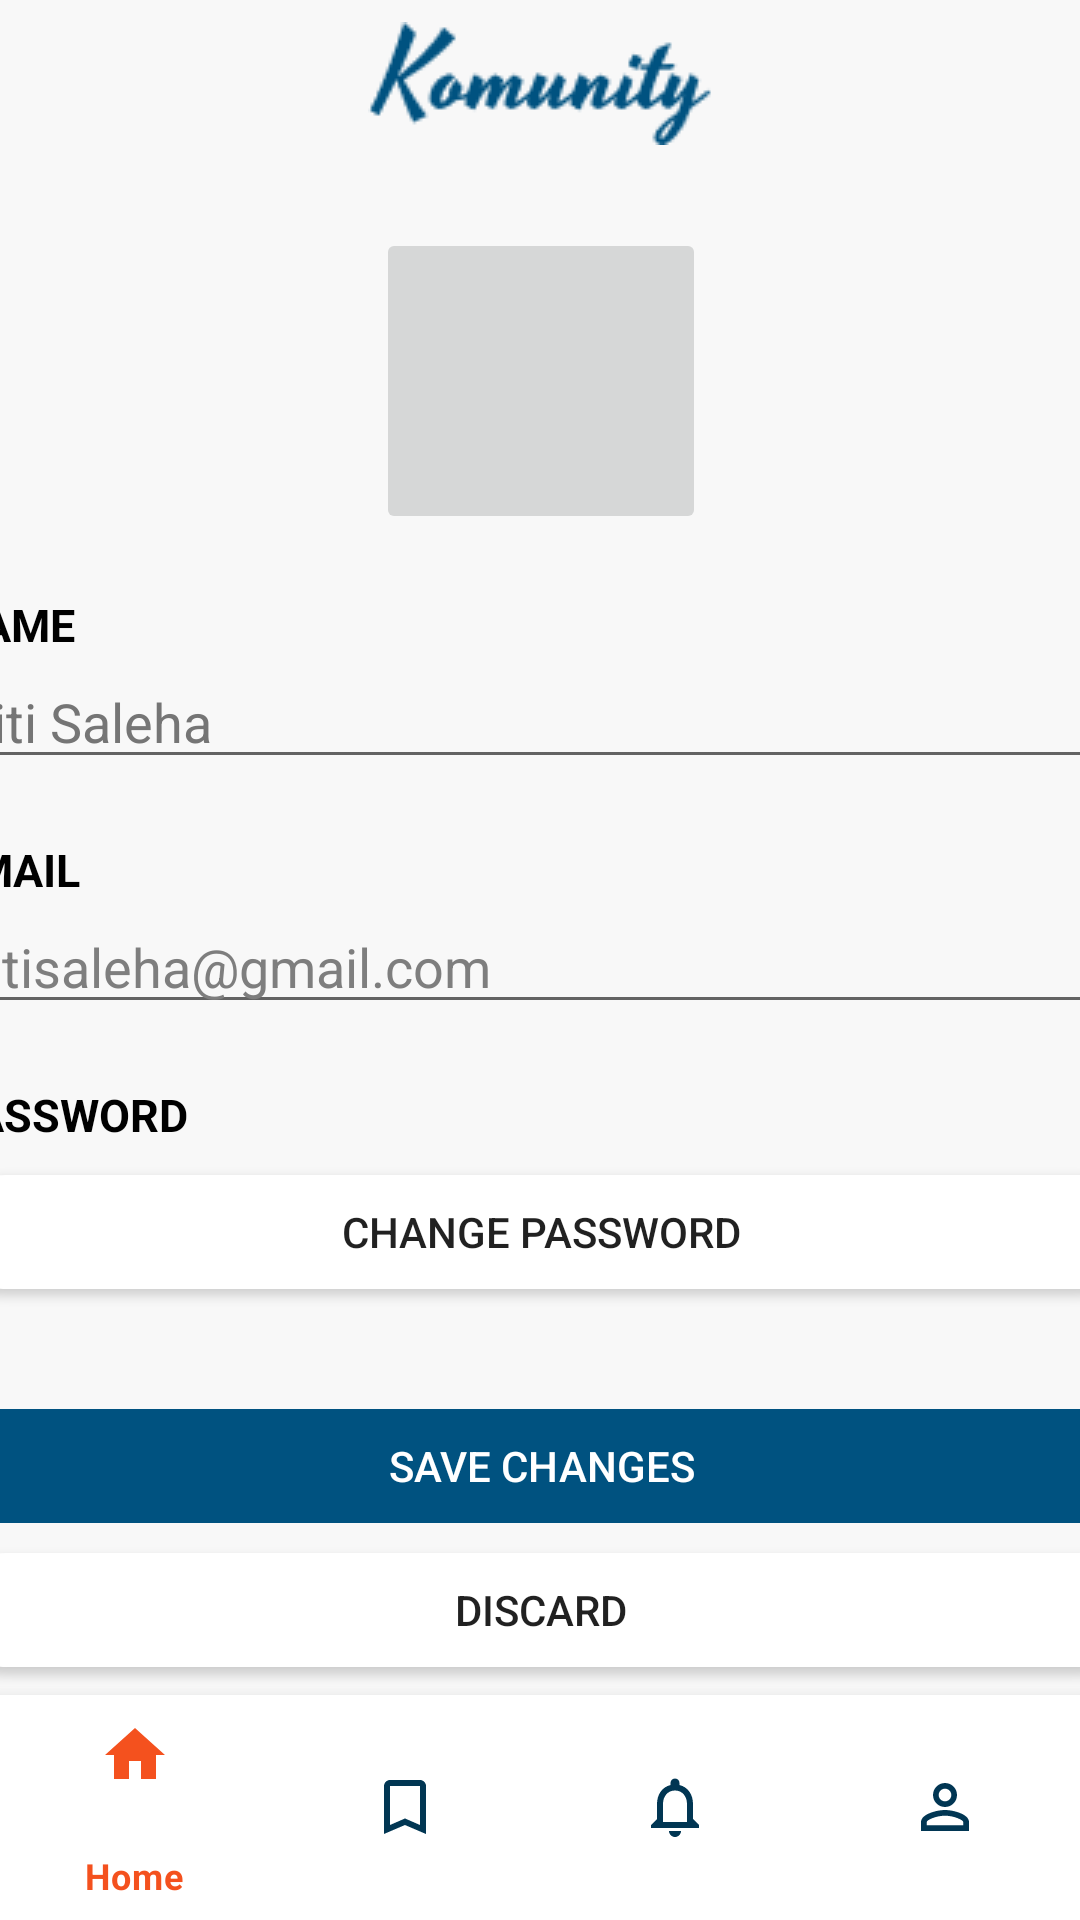

Produce the Android XML layout that renders to this screen, including the resource entries it uses.
<!-- AndroidManifest.xml: application theme Theme.AppCompat.Light.NoActionBar -->
<!-- res/layout/activity_manage_profile.xml -->
<?xml version="1.0" encoding="utf-8"?>
<androidx.constraintlayout.widget.ConstraintLayout
    xmlns:android="http://schemas.android.com/apk/res/android"
    xmlns:app="http://schemas.android.com/apk/res-auto"
    xmlns:tools="http://schemas.android.com/tools"
    android:layout_width="match_parent"
    android:layout_height="match_parent"
    android:theme="@style/Theme.VolunteeringApp"
    tools:context=".ManageProfile">

    <androidx.appcompat.widget.Toolbar
        android:id="@+id/toolbar"
        android:layout_width="match_parent"
        android:layout_height="wrap_content"
        android:background="#F8F8F8"
        android:minHeight="?attr/actionBarSize"
        android:theme="@style/ThemeOverlay.AppCompat.ActionBar"
        app:layout_constraintStart_toStartOf="parent"
        app:layout_constraintTop_toTopOf="parent"
        app:popupTheme="@style/ThemeOverlay.AppCompat.Light">

        <ImageView
            android:layout_width="wrap_content"
            android:layout_height="wrap_content"
            android:layout_gravity="center"
            android:layout_marginTop="4dp"
            android:layout_marginBottom="4dp"
            android:contentDescription="@string/app_name"
            android:src="@drawable/logo" />
    </androidx.appcompat.widget.Toolbar>

    <com.google.android.material.bottomnavigation.BottomNavigationView
        android:id="@+id/bottomNavigationView"
        android:layout_width="match_parent"
        android:layout_height="75dp"
        app:itemIconTint="@drawable/navbar_color"
        app:itemTextColor="@drawable/navbar_color"
        app:layout_constraintBottom_toBottomOf="parent"
        app:layout_constraintEnd_toEndOf="parent"
        app:layout_constraintHorizontal_bias="0.5"
        app:layout_constraintStart_toStartOf="parent"
        app:menu="@menu/bottom_navigation_menu" />

    <FrameLayout
        android:id="@+id/FL_MP"
        android:layout_width="395dp"
        android:layout_height="594dp"
        android:layout_marginBottom="3dp"
        app:layout_constraintBottom_toTopOf="@+id/bottomNavigationView"
        app:layout_constraintEnd_toEndOf="parent"
        app:layout_constraintStart_toStartOf="parent"
        app:layout_constraintTop_toBottomOf="@+id/toolbar"
        app:layout_constraintVertical_bias="0.0">

        <LinearLayout
            android:layout_width="match_parent"
            android:layout_height="match_parent"
            android:background="#F8F8F8"
            android:orientation="vertical">

            <ImageButton
                android:id="@+id/IB_profile"
                android:layout_width="110dp"
                android:layout_height="102dp"
                android:layout_gravity="center"
                android:layout_marginTop="20dp"
                tools:srcCompat="@drawable/avatar_girl" />

            <TextView
                android:id="@+id/TV_nameTitle"
                android:layout_width="match_parent"
                android:layout_height="wrap_content"
                android:layout_marginTop="20dp"
                android:text="NAME"
                android:textColor="#000000"
                android:textSize="15sp"
                android:textStyle="bold" />

            <EditText
                android:id="@+id/ET_name"
                android:layout_width="match_parent"
                android:layout_height="wrap_content"
                android:ems="10"
                android:inputType="textPersonName"
                android:text="Siti Saleha"
                android:hint="Enter your name"
                android:textColor="#757575" />

            <TextView
                android:id="@+id/TV_emailTitle"
                android:layout_width="match_parent"
                android:layout_height="wrap_content"
                android:layout_marginTop="20dp"
                android:text="EMAIL"
                android:textColor="#000000"
                android:textSize="15sp"
                android:textStyle="bold" />

            <EditText
                android:id="@+id/ET_email"
                android:layout_width="match_parent"
                android:layout_height="wrap_content"
                android:ems="10"
                android:inputType="textEmailAddress"
                android:text="sitisaleha@gmail.com"
                android:hint="Enter your email"
                android:textColor="#7E7E7E" />

            <TextView
                android:id="@+id/TV_password"
                android:layout_width="match_parent"
                android:layout_height="wrap_content"
                android:layout_marginTop="20dp"
                android:text="PASSWORD"
                android:textColor="#000000"
                android:textSize="15sp"
                android:textStyle="bold" />

            <Button
                android:id="@+id/BTN_changePassword"
                android:layout_width="match_parent"
                android:layout_height="38dp"
                android:layout_marginTop="10dp"
                android:background="@drawable/round_btn_white"
                android:text="Change Password" />

            <Button
                android:id="@+id/BTN_saveProfile"
                android:layout_width="match_parent"
                android:layout_height="38dp"
                android:layout_marginTop="40dp"
                android:background="@drawable/round_btn_blue"
                android:text="SAVE CHANGES"
                android:enabled="false"
                android:textColor="#FFFFFF"
                android:onClick="MPBack"/>

            <Button
                android:id="@+id/BTN_discardProfileChange"
                android:layout_width="match_parent"
                android:layout_height="38dp"
                android:layout_marginTop="10dp"
                android:background="@drawable/round_btn_white"
                android:text="DISCARD" />
        </LinearLayout>
    </FrameLayout>

</androidx.constraintlayout.widget.ConstraintLayout>
<!-- resources referenced by this layout -->
<resources>
  <!-- drawable logo: png bitmap (drawable, 2328 bytes) -->
  <!-- drawable navbar_color (drawable) -->
  <?xml version="1.0" encoding="utf-8"?>
  
  <selector xmlns:android="http://schemas.android.com/apk/res/android">
      <item android:state_checked="true" android:color="@color/orange_primary" />
      <item android:state_checked="false" android:color="@color/indigo_secondary"/>
  </selector>
  <!-- drawable round_btn_blue (drawable) -->
  <?xml version="1.0" encoding="utf-8"?>
  <shape xmlns:android="http://schemas.android.com/apk/res/android">
      <solid android:color="#005280"/>
      <corners
          android:topRightRadius="15dp"
          android:topLeftRadius="15dp"
          android:bottomLeftRadius="15dp"
          android:bottomRightRadius="15dp"
          />
  </shape>
  <!-- drawable round_btn_white (drawable) -->
  <?xml version="1.0" encoding="utf-8"?>
  <shape xmlns:android="http://schemas.android.com/apk/res/android">
      <solid android:color="#ffffff"/>
      <corners
          android:topRightRadius="45dp"
          android:topLeftRadius="45dp"
          android:bottomLeftRadius="45dp"
          android:bottomRightRadius="45dp"
          />
  </shape>
  <string name="app_name">Volunteering App</string>
  <style name="Theme.VolunteeringApp" parent="Theme.MaterialComponents.DayNight.DarkActionBar">
          
          <item name="colorPrimary">#005280</item>
          <item name="colorPrimaryVariant">#013653</item>
          <item name="colorOnPrimary">@color/white</item>
          
          <item name="colorSecondary">#F4511E</item>
          <item name="colorSecondaryVariant">#AF2E06</item>
          <item name="colorOnSecondary">@color/white</item>
          
          <item name="android:statusBarColor" tools:targetApi="l">?attr/colorPrimaryVariant</item>
          
      </style>
  <color name="orange_primary">#F4511E</color>
  <color name="indigo_secondary">#013653</color>
  <color name="white">#FFFFFFFF</color>
</resources>
